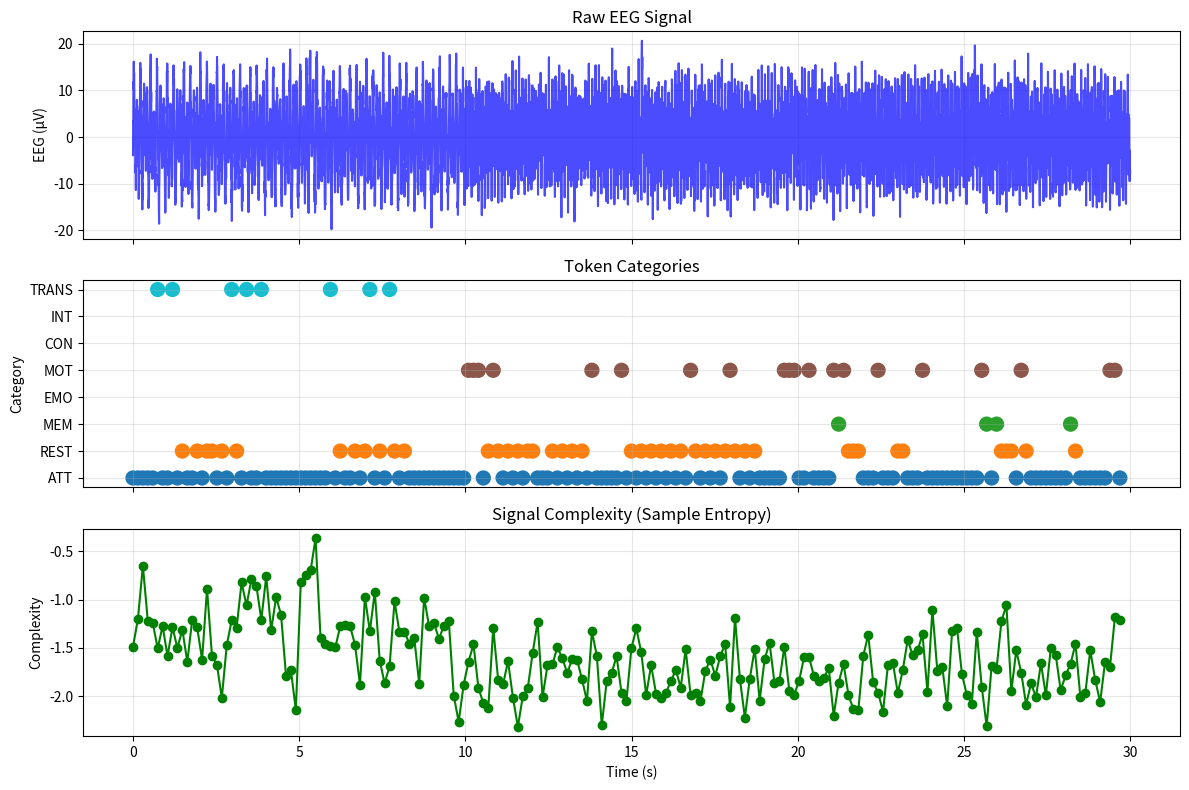

Recreate this plot in Python.
#!/usr/bin/env python3
"""
Basic BCI Tokenization Example
Demonstrates the core concepts of converting EEG to tokens
"""

import numpy as np
from scipy import signal
from scipy.signal import butter, filtfilt
import matplotlib.pyplot as plt

class BasicBCITokenizer:
    def __init__(self, sampling_rate=256, window_size_ms=300):
        self.fs = sampling_rate
        self.window_size = int(window_size_ms * sampling_rate / 1000)
        self.token_vocabulary = self._initialize_vocabulary()
        
    def _initialize_vocabulary(self):
        """Create 8192 token vocabulary (13 bits)"""
        # Bits 0-2: Category (8 categories)
        categories = ['ATTENTION', 'REST', 'MEMORY', 'EMOTION', 
                     'MOTOR', 'CONSCIOUS', 'INTEGRATION', 'TRANSITION']
        
        # Bits 3-12: Specific state within category (1024 states)
        vocabulary = {}
        token_id = 0
        
        for cat_id, category in enumerate(categories):
            for state_id in range(1024):
                vocabulary[token_id] = {
                    'category': category,
                    'category_id': cat_id,
                    'state_id': state_id,
                    'token': f"{category}_{state_id:04d}"
                }
                token_id += 1
                
        return vocabulary
    
    def extract_features(self, eeg_window):
        """Extract key features from EEG window"""
        features = {}
        
        # 1. Band Powers
        features['delta'] = self._band_power(eeg_window, 0.5, 4)
        features['theta'] = self._band_power(eeg_window, 4, 8)
        features['alpha'] = self._band_power(eeg_window, 8, 13)
        features['beta'] = self._band_power(eeg_window, 13, 30)
        features['gamma'] = self._band_power(eeg_window, 30, 100)
        
        # 2. Alpha/Theta Ratio (attention marker)
        features['alpha_theta_ratio'] = features['alpha'] / (features['theta'] + 1e-10)
        
        # 3. Complexity (Sample Entropy)
        features['complexity'] = self._sample_entropy(eeg_window)
        
        # 4. P300-like detection (simplified)
        features['has_p300'] = self._detect_p300_simple(eeg_window)
        
        return features
    
    def _band_power(self, signal, low_freq, high_freq):
        """Calculate power in specific frequency band"""
        nyquist = self.fs / 2
        low = low_freq / nyquist
        high = high_freq / nyquist
        
        if high > 1:
            high = 0.99
            
        b, a = butter(4, [low, high], btype='band')
        filtered = filtfilt(b, a, signal)
        power = np.mean(filtered ** 2)
        
        return power
    
    def _sample_entropy(self, signal, m=2, r=0.2):
        """Calculate sample entropy (complexity measure)"""
        N = len(signal)
        r = r * np.std(signal)
        
        def _maxdist(xi, xj):
            return max([abs(ua - va) for ua, va in zip(xi, xj)])
        
        def _phi(m):
            patterns = [signal[i:i+m].tolist() for i in range(N-m+1)]
            C = 0
            
            for i in range(N-m+1):
                matches = sum(1 for j in range(N-m+1) 
                            if i != j and _maxdist(patterns[i], patterns[j]) <= r)
                if matches > 0:
                    C += np.log(matches / (N-m))
                    
            return C / (N-m+1) if N-m+1 > 0 else 0
        
        try:
            return _phi(m) - _phi(m+1)
        except:
            return 0
    
    def _detect_p300_simple(self, signal):
        """Simplified P300 detection"""
        # Look for positive deflection in 250-500ms range
        window_start = int(0.25 * self.fs)
        window_end = int(0.5 * self.fs)
        
        if len(signal) < window_end:
            return False
            
        baseline = np.mean(signal[:window_start])
        peak_amplitude = np.max(signal[window_start:window_end])
        
        return peak_amplitude > baseline + 2 * np.std(signal[:window_start])
    
    def features_to_token(self, features):
        """Map features to token ID"""
        # Determine category based on dominant features
        if features['has_p300']:
            category_id = 5  # CONSCIOUS
        elif features['alpha_theta_ratio'] > 2:
            category_id = 0  # ATTENTION
        elif features['theta'] > features['alpha']:
            category_id = 1  # REST
        elif features['gamma'] > np.mean([features['alpha'], features['beta']]):
            category_id = 2  # MEMORY
        elif features['beta'] > features['alpha']:
            category_id = 4  # MOTOR
        else:
            category_id = 7  # TRANSITION
        
        # Determine state within category using complexity and band powers
        state_features = [
            features['complexity'],
            features['alpha'] / (np.sum([features[b] for b in ['delta', 'theta', 'alpha', 'beta', 'gamma']]) + 1e-10),
            features['beta'] / (features['alpha'] + 1e-10),
            features['gamma'] / (features['beta'] + 1e-10)
        ]
        
        # Quantize to 1024 states
        state_id = int(np.sum(state_features) * 256) % 1024
        
        # Calculate token ID
        token_id = category_id * 1024 + state_id
        
        return token_id, self.token_vocabulary[token_id]
    
    def tokenize_continuous(self, eeg_data, overlap=0.5):
        """Tokenize continuous EEG data"""
        tokens = []
        hop = int(self.window_size * (1 - overlap))
        
        for i in range(0, len(eeg_data) - self.window_size, hop):
            window = eeg_data[i:i + self.window_size]
            features = self.extract_features(window)
            token_id, token_info = self.features_to_token(features)
            
            tokens.append({
                'timestamp': i / self.fs,
                'token_id': token_id,
                'token': token_info['token'],
                'category': token_info['category'],
                'features': features
            })
            
        return tokens
    
    def visualize_tokenization(self, eeg_data, tokens):
        """Visualize EEG data and resulting tokens"""
        fig, (ax1, ax2, ax3) = plt.subplots(3, 1, figsize=(12, 8), sharex=True)
        
        # Time axis
        time = np.arange(len(eeg_data)) / self.fs
        
        # Plot EEG
        ax1.plot(time, eeg_data, 'b-', alpha=0.7)
        ax1.set_ylabel('EEG (μV)')
        ax1.set_title('Raw EEG Signal')
        ax1.grid(True, alpha=0.3)
        
        # Plot token categories
        token_times = [t['timestamp'] for t in tokens]
        token_categories = [t['category'] for t in tokens]
        category_ids = [['ATTENTION', 'REST', 'MEMORY', 'EMOTION', 
                        'MOTOR', 'CONSCIOUS', 'INTEGRATION', 'TRANSITION'].index(cat) 
                       for cat in token_categories]
        
        ax2.scatter(token_times, category_ids, c=category_ids, cmap='tab10', s=100)
        ax2.set_ylabel('Category')
        ax2.set_yticks(range(8))
        ax2.set_yticklabels(['ATT', 'REST', 'MEM', 'EMO', 'MOT', 'CON', 'INT', 'TRANS'])
        ax2.set_title('Token Categories')
        ax2.grid(True, alpha=0.3)
        
        # Plot complexity over time
        complexities = [t['features']['complexity'] for t in tokens]
        ax3.plot(token_times, complexities, 'g-', marker='o')
        ax3.set_xlabel('Time (s)')
        ax3.set_ylabel('Complexity')
        ax3.set_title('Signal Complexity (Sample Entropy)')
        ax3.grid(True, alpha=0.3)
        
        plt.tight_layout()
        plt.show()
        
        return fig


# Example usage
if __name__ == "__main__":
    # Parameters
    duration = 30  # seconds
    fs = 256  # Hz
    
    # Generate synthetic EEG data
    print("Generating synthetic EEG data...")
    t = np.linspace(0, duration, duration * fs)
    
    # Simulate different brain states
    eeg = np.zeros_like(t)
    
    # 0-10s: Rest state (high alpha)
    eeg[:10*fs] = (10 * np.sin(2 * np.pi * 10 * t[:10*fs]) +  # Alpha
                   5 * np.sin(2 * np.pi * 6 * t[:10*fs]) +   # Theta
                   2 * np.random.randn(10*fs))
    
    # 10-20s: Attention state (low alpha, high beta)
    eeg[10*fs:20*fs] = (3 * np.sin(2 * np.pi * 10 * t[:10*fs]) +   # Alpha
                        8 * np.sin(2 * np.pi * 20 * t[:10*fs]) +   # Beta
                        3 * np.random.randn(10*fs))
    
    # 20-30s: Memory task (high gamma)
    eeg[20*fs:] = (5 * np.sin(2 * np.pi * 10 * t[:10*fs]) +   # Alpha
                   6 * np.sin(2 * np.pi * 25 * t[:10*fs]) +   # Beta
                   4 * np.sin(2 * np.pi * 50 * t[:10*fs]) +   # Gamma
                   2 * np.random.randn(10*fs))
    
    # Add some P300-like events
    for event_time in [5, 15, 25]:
        event_sample = int(event_time * fs)
        p300_sample = event_sample + int(0.3 * fs)  # 300ms after event
        if p300_sample < len(eeg):
            eeg[p300_sample:p300_sample+int(0.2*fs)] += 15 * np.exp(-np.linspace(0, 5, int(0.2*fs)))
    
    # Initialize tokenizer
    print("Initializing tokenizer...")
    tokenizer = BasicBCITokenizer(sampling_rate=fs)
    
    # Tokenize the EEG data
    print("Tokenizing EEG data...")
    tokens = tokenizer.tokenize_continuous(eeg)
    
    # Print token statistics
    print(f"\nTokenization complete!")
    print(f"Total tokens generated: {len(tokens)}")
    print(f"Token rate: {len(tokens) / duration:.2f} tokens/second")
    
    # Category distribution
    categories = [t['category'] for t in tokens]
    unique_categories = list(set(categories))
    print("\nCategory distribution:")
    for cat in unique_categories:
        count = categories.count(cat)
        percentage = count / len(categories) * 100
        print(f"  {cat}: {count} ({percentage:.1f}%)")
    
    # Print first 10 tokens
    print("\nFirst 10 tokens:")
    for i, token in enumerate(tokens[:10]):
        print(f"  {i}: {token['token']} at {token['timestamp']:.2f}s")
    
    # Visualize results
    print("\nGenerating visualization...")
    tokenizer.visualize_tokenization(eeg, tokens)
    
    # Save tokens to file
    import json
    with open('tokens_output.json', 'w') as f:
        json.dump(tokens, f, indent=2)
    print("\nTokens saved to tokens_output.json")
